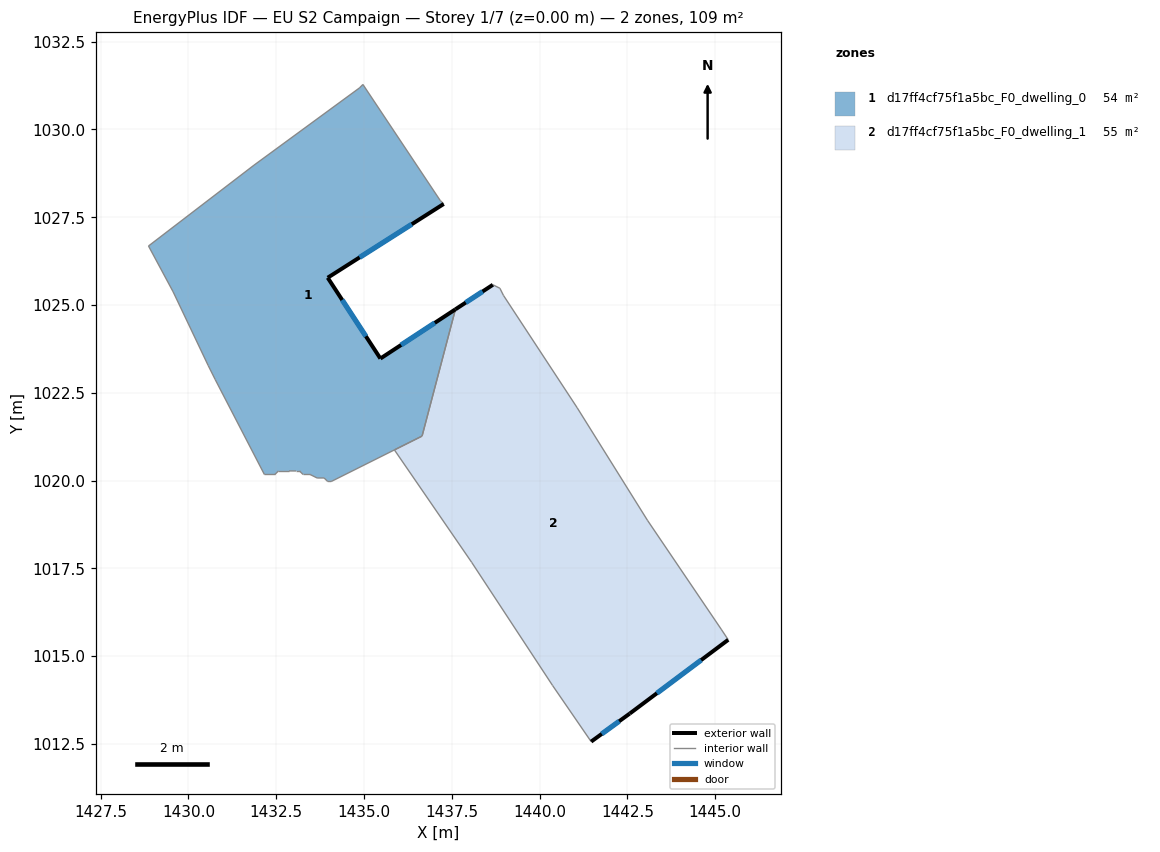
=== STOREY PLAN SPEC (per zone: floor XY polygon, exterior-wall plan segments, windows/doors) ===
zone 1: d17ff4cf75f1a5bc_F0_dwelling_0  (54.0 m²)
  floor: (1434.97, 1031.28) (1437.17, 1027.98) (1437.27, 1027.88) (1433.96, 1025.78) (1435.46, 1023.48) (1437.60, 1024.88) (1436.65, 1021.27) (1435.86, 1020.87) (1434.06, 1019.97) (1433.96, 1019.97) (1433.86, 1020.08) (1433.66, 1020.07) (1433.46, 1020.17) (1433.26, 1020.17) (1433.16, 1020.27) (1433.06, 1020.27) (1432.86, 1020.28) (1432.56, 1020.28) (1432.46, 1020.17) (1432.16, 1020.17) (1430.76, 1022.88) (1430.56, 1023.28) (1429.56, 1025.38) (1428.86, 1026.68) (1431.86, 1028.98) (1434.87, 1031.18)
  exterior wall: (1433.96, 1025.78) – (1437.27, 1027.88)  [3.9 m]
    window: (1434.87, 1026.36) – (1436.36, 1027.30)  [2.4 m²]
  exterior wall: (1435.46, 1023.48) – (1433.96, 1025.78)  [2.7 m]
    window: (1435.05, 1024.11) – (1434.38, 1025.14)  [1.7 m²]
  exterior wall: (1437.60, 1024.88) – (1435.46, 1023.48)  [2.6 m]
    window: (1437.01, 1024.49) – (1436.05, 1023.86)  [1.6 m²]
  interior walls: 23
zone 2: d17ff4cf75f1a5bc_F0_dwelling_1  (54.8 m²)
  floor: (1441.07, 1022.07) (1443.07, 1018.87) (1445.17, 1015.77) (1445.37, 1015.47) (1442.57, 1013.37) (1441.47, 1012.57) (1440.37, 1014.17) (1438.06, 1017.67) (1435.86, 1020.87) (1436.65, 1021.27) (1437.60, 1024.88) (1438.67, 1025.58) (1438.87, 1025.48) (1438.97, 1025.28)
  exterior wall: (1442.57, 1013.37) – (1445.37, 1015.47)  [3.5 m]
    window: (1443.34, 1013.94) – (1444.60, 1014.89)  [2.1 m²]
  exterior wall: (1441.47, 1012.57) – (1442.57, 1013.37)  [1.4 m]
    window: (1441.77, 1012.79) – (1442.26, 1013.15)  [0.8 m²]
  exterior wall: (1438.67, 1025.58) – (1437.60, 1024.88)  [1.3 m]
    window: (1438.37, 1025.38) – (1437.90, 1025.07)  [0.8 m²]
  interior walls: 11

=== DERIVED (storey summary) ===
Building: EU S2 Campaign
Storey: 1 of 7  (floor level z = 0.00 m)
Storey gross floor area: 108.9 m²
Zones on this storey: 2
  - d17ff4cf75f1a5bc_F0_dwelling_0: floor 54.0 m²; exterior wall 9.2 m (27.7 m²); 3 window(s) 5.6 m²; WWR 20.2%
  - d17ff4cf75f1a5bc_F0_dwelling_1: floor 54.8 m²; exterior wall 6.1 m (18.4 m²); 3 window(s) 3.7 m²; WWR 20.2%
Zone adjacency (shared interzone walls):
  - d17ff4cf75f1a5bc_F0_dwelling_0 ↔ d17ff4cf75f1a5bc_F0_dwelling_1